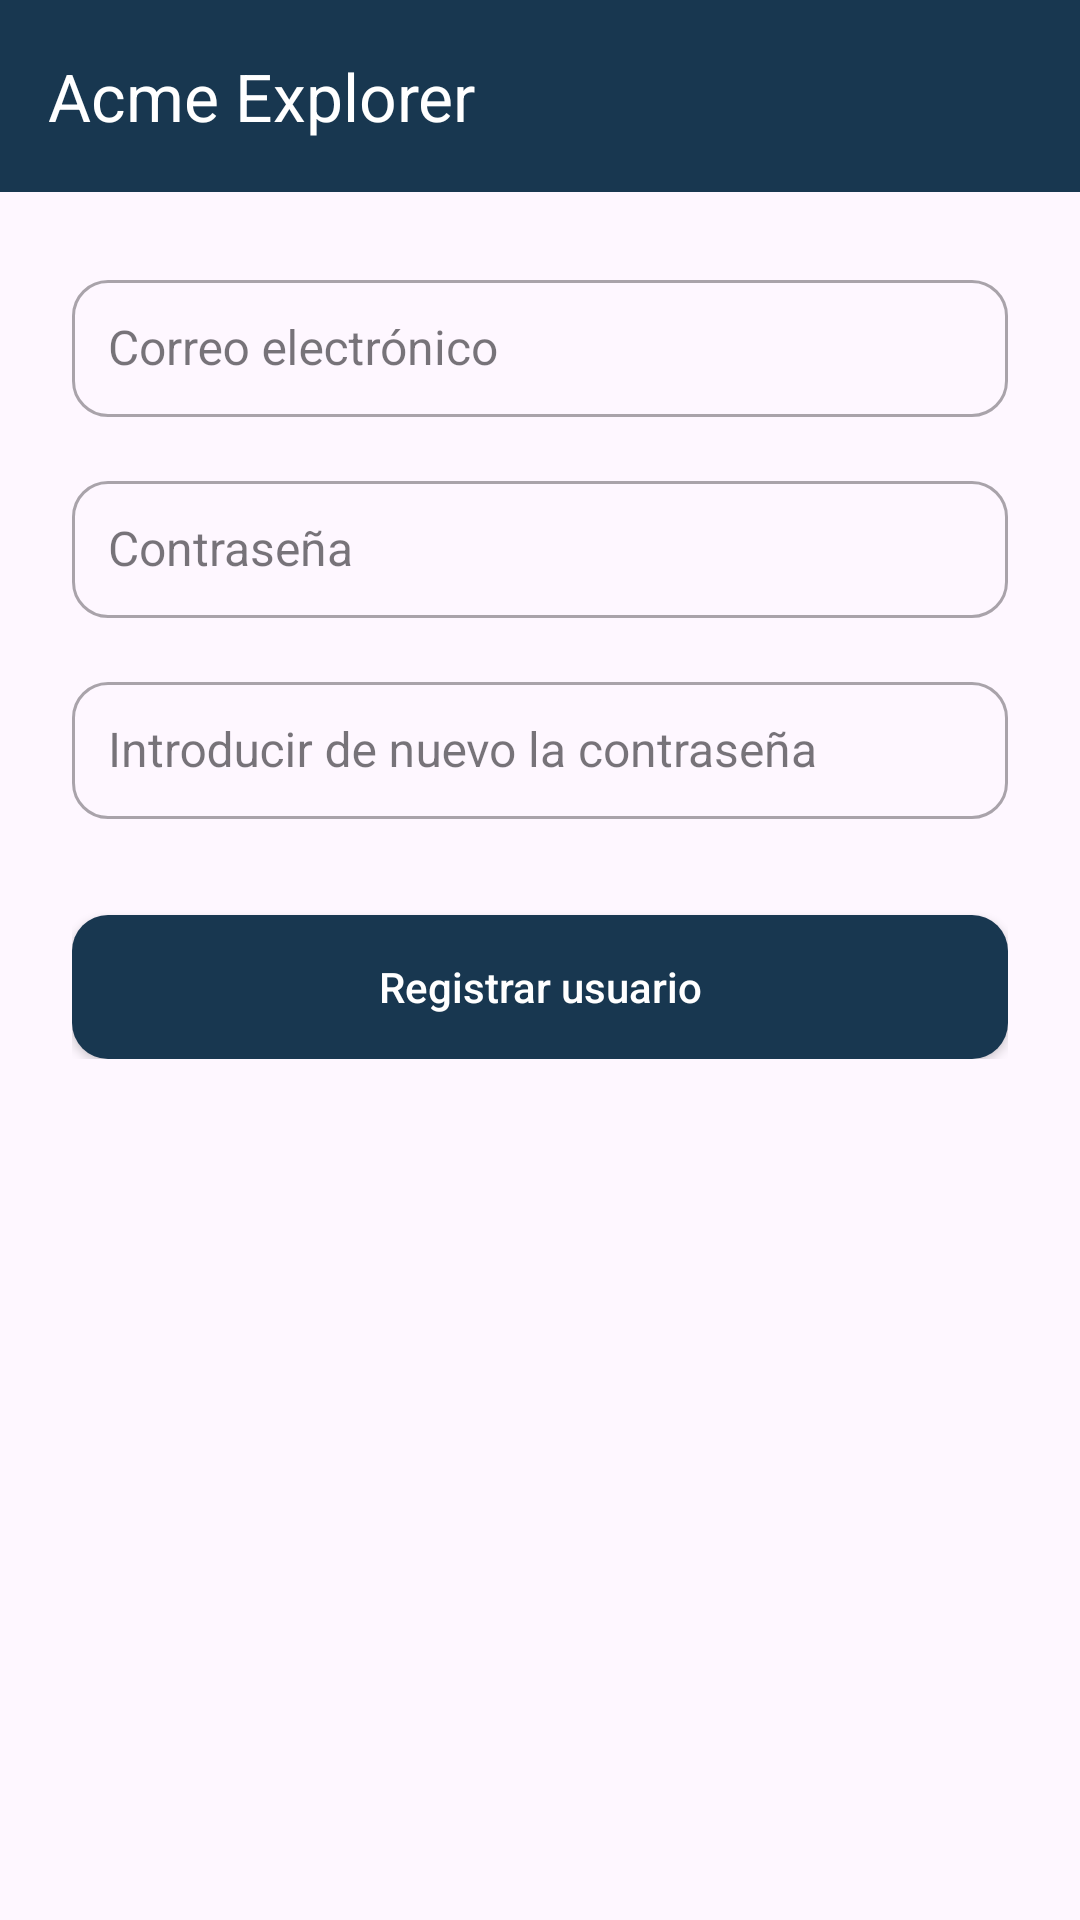

Reconstruct the res/layout file that produces this screen, plus the resources it refers to.
<!-- AndroidManifest.xml: application theme Theme.Acmeexplorer -->
<!-- res/layout/activity_signup.xml -->
<?xml version="1.0" encoding="utf-8"?>
<LinearLayout
    xmlns:android="http://schemas.android.com/apk/res/android"
    xmlns:app="http://schemas.android.com/apk/res-auto"
    xmlns:tools="http://schemas.android.com/tools"
    android:layout_width="match_parent"
    android:layout_height="match_parent"
    android:orientation="vertical"
    tools:context=".ui.SignupActivity">

    
    <include
        layout="@layout/toolbar"
        android:id="@+id/include_toolbar"
        android:layout_width="match_parent"
        android:layout_height="wrap_content" />

    
    <ScrollView
        android:layout_width="match_parent"
        android:layout_height="0dp"
        android:layout_weight="1"
        android:padding="24dp">

        <LinearLayout
            android:layout_width="match_parent"
            android:layout_height="wrap_content"
            android:orientation="vertical"
            android:gravity="center_horizontal">

            
            <com.google.android.material.textfield.TextInputLayout
                android:id="@+id/login_email"
                style="@style/Widget.MaterialComponents.TextInputLayout.OutlinedBox"
                android:layout_width="match_parent"
                android:layout_height="wrap_content"
                android:layout_marginBottom="16dp"
                app:boxBackgroundMode="outline"
                app:boxCornerRadiusTopStart="12dp"
                app:boxCornerRadiusTopEnd="12dp"
                app:boxCornerRadiusBottomStart="12dp"
                app:boxCornerRadiusBottomEnd="12dp">

                <AutoCompleteTextView
                    android:id="@+id/login_email_et"
                    android:layout_width="match_parent"
                    android:layout_height="wrap_content"
                    android:hint="@string/login_email_et_hint"
                    android:inputType="textEmailAddress"
                    android:textSize="16sp"
                    android:padding="12dp" />
            </com.google.android.material.textfield.TextInputLayout>

            
            <com.google.android.material.textfield.TextInputLayout
                android:id="@+id/login_pass"
                style="@style/Widget.MaterialComponents.TextInputLayout.OutlinedBox"
                android:layout_width="match_parent"
                android:layout_height="wrap_content"
                android:layout_marginBottom="16dp"
                app:boxBackgroundMode="outline"
                app:boxCornerRadiusTopStart="12dp"
                app:boxCornerRadiusTopEnd="12dp"
                app:boxCornerRadiusBottomStart="12dp"
                app:boxCornerRadiusBottomEnd="12dp">

                <AutoCompleteTextView
                    android:id="@+id/login_pass_et"
                    android:layout_width="match_parent"
                    android:layout_height="wrap_content"
                    android:hint="@string/login_pass_et_hint"
                    android:inputType="textPassword"
                    android:textSize="16sp"
                    android:padding="12dp" />
            </com.google.android.material.textfield.TextInputLayout>

            
            <com.google.android.material.textfield.TextInputLayout
                android:id="@+id/login_pass_confirmation"
                style="@style/Widget.MaterialComponents.TextInputLayout.OutlinedBox"
                android:layout_width="match_parent"
                android:layout_height="wrap_content"
                android:layout_marginBottom="32dp"
                app:boxBackgroundMode="outline"
                app:boxCornerRadiusTopStart="12dp"
                app:boxCornerRadiusTopEnd="12dp"
                app:boxCornerRadiusBottomStart="12dp"
                app:boxCornerRadiusBottomEnd="12dp">

                <AutoCompleteTextView
                    android:id="@+id/login_pass_confirmation_et"
                    android:layout_width="match_parent"
                    android:layout_height="wrap_content"
                    android:hint="@string/login_pass_confirmation_et_hint"
                    android:inputType="textPassword"
                    android:textSize="16sp"
                    android:padding="12dp" />
            </com.google.android.material.textfield.TextInputLayout>

            
            <androidx.appcompat.widget.AppCompatButton
                android:id="@+id/signup_button"
                android:layout_width="match_parent"
                android:layout_height="wrap_content"
                android:text="@string/login_button_signup"
                android:textAllCaps="false"
                android:paddingVertical="14dp"
                android:textColor="@android:color/white"
                android:drawablePadding="12dp"
                android:background="@drawable/rounded_button_blue" />
        </LinearLayout>
    </ScrollView>
</LinearLayout>
<!-- res/layout/toolbar.xml (included above) -->
<?xml version="1.0" encoding="utf-8"?>
<LinearLayout
    xmlns:android="http://schemas.android.com/apk/res/android"
    xmlns:app="http://schemas.android.com/apk/res-auto"
    android:layout_width="match_parent"
    android:layout_height="match_parent"
    android:orientation="vertical"
    android:fitsSystemWindows="true">

    <androidx.appcompat.widget.Toolbar
        android:id="@+id/toolbar"
        android:layout_width="match_parent"
        android:layout_height="?attr/actionBarSize"
        app:title="Acme Explorer"
        app:titleTextColor="@color/white"
        android:background="@color/blue_app" />


</LinearLayout>
<!-- resources referenced by this layout -->
<resources>
  <color name="blue_app">#183750</color>
  <color name="white">#FFFFFFFF</color>
  <!-- drawable rounded_button_blue (drawable) -->
  <shape xmlns:android="http://schemas.android.com/apk/res/android" android:shape="rectangle">
      <solid android:color="@color/blue_app"/>
      <corners android:radius="12dp"/>
  </shape>
  <string name="login_button_signup">Registrar usuario</string>
  <string name="login_email_et_hint">Correo electrónico</string>
  <string name="login_pass_confirmation_et_hint">Introducir de nuevo la contraseña</string>
  <string name="login_pass_et_hint">Contraseña</string>
  <style name="Theme.Acmeexplorer" parent="Base.Theme.Acmeexplorer" />
  <style name="Base.Theme.Acmeexplorer" parent="Theme.Material3.DayNight.NoActionBar">
          
          
      </style>
</resources>
